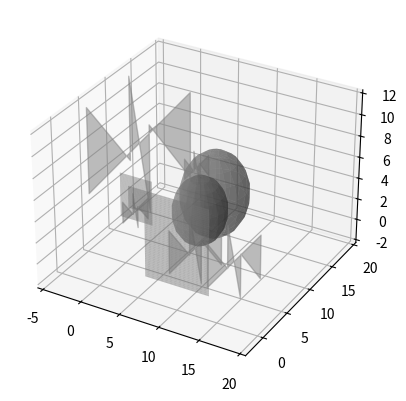

Write the Python code that produced this figure.
import numpy as np
from mpl_toolkits.mplot3d.art3d import Poly3DCollection
import matplotlib.pyplot as plt
from random import choice

class ComplexEnvironment:
    def __init__(self, x_bounds, y_bounds, z_bounds, num_obstacles):
        self.x_bounds = x_bounds
        self.y_bounds = y_bounds
        self.z_bounds = z_bounds
        self.num_obstacles = num_obstacles
        self.obstacles = self.generate_complex_obstacles()

    def generate_complex_obstacles(self):
        obstacles = []
        for _ in range(self.num_obstacles):
            shape = choice(["cube", "sphere", "cylinder"])
            x = np.random.randint(*self.x_bounds)
            y = np.random.randint(*self.y_bounds)
            z = np.random.randint(*self.z_bounds)
            size = np.random.randint(1, 5)  # Size of the obstacle
            obstacles.append({"shape": shape, "position": (x, y, z), "size": size})
        return obstacles

    def is_obstacle(self, point):
        for obs in self.obstacles:
            shape = obs["shape"]
            position = obs["position"]
            size = obs["size"]
            if shape == "cube":
                if all(abs(point[i] - position[i]) <= size for i in range(3)):
                    return True
            elif shape == "sphere":
                if np.linalg.norm(np.array(point) - np.array(position)) <= size:
                    return True
            elif shape == "cylinder":
                if (abs(point[0] - position[0]) <= size and
                        abs(point[1] - position[1]) <= size and
                        abs(point[2] - position[2]) <= 2 * size):
                    return True
        return False

    def distance_to_obstacles(self, point):
        distances = []
        for obs in self.obstacles:
            shape = obs["shape"]
            position = obs["position"]
            size = obs["size"]
            if shape == "cube":
                dist = max(0, np.linalg.norm(np.array(point) - np.array(position)) - size)
            elif shape == "sphere":
                dist = max(0, np.linalg.norm(np.array(point) - np.array(position)) - size)
            elif shape == "cylinder":
                dist = max(0, abs(point[2] - position[2]) - 2 * size)
            distances.append(dist)
        return min(distances) if distances else float('inf')

    def plot_environment(self, ax):
        for obs in self.obstacles:
            shape = obs["shape"]
            position = obs["position"]
            size = obs["size"]
            if shape == "cube":
                # Draw cube
                x, y, z = position
                r = [-size, size]
                verts = [[(x + dx, y + dy, z + dz) for dx in r for dy in r for dz in r]]
                ax.add_collection3d(Poly3DCollection(verts, alpha=0.5, color="gray"))
            elif shape == "sphere":
                # Draw sphere
                u, v = np.mgrid[0:2 * np.pi:20j, 0:np.pi:10j]
                x = size * np.cos(u) * np.sin(v) + position[0]
                y = size * np.sin(u) * np.sin(v) + position[1]
                z = size * np.cos(v) + position[2]
                ax.plot_surface(x, y, z, color="gray", alpha=0.5)
            elif shape == "cylinder":
                # Draw cylinder
                x = np.linspace(-size, size, 50) + position[0]
                z = np.linspace(0, 2 * size, 50) + position[2]
                X, Z = np.meshgrid(x, z)
                # Ensure the argument to sqrt is non-negative
                valid_mask = size**2 - X**2 >= 0
                Y = np.zeros_like(X)
                Y[valid_mask] = np.sqrt(size**2 - X[valid_mask]**2) + position[1]
                ax.plot_surface(X, Y, Z, color="gray", alpha=0.5)

# Create a complex environment
env = ComplexEnvironment((0, 20), (0, 20), (0, 10), num_obstacles=10)
fig = plt.figure()
ax = fig.add_subplot(111, projection='3d')
env.plot_environment(ax)
plt.show()
